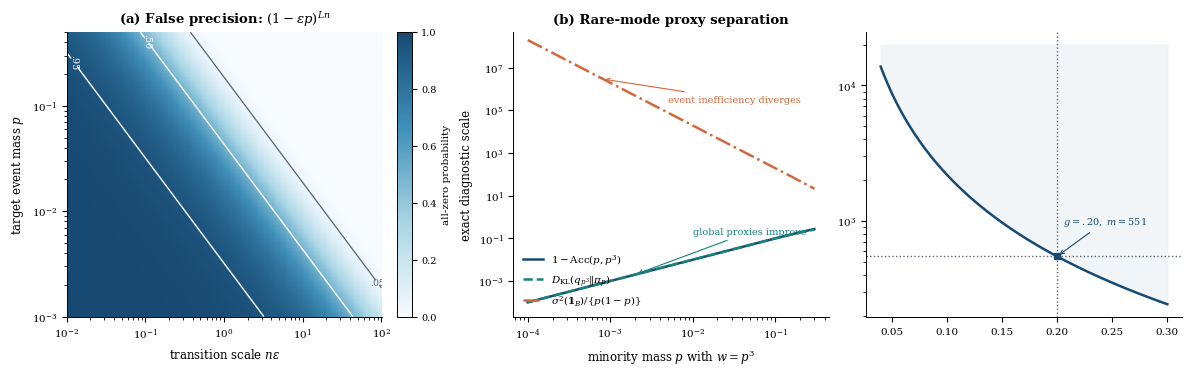

Recreate this plot in Python. (Note: this script raises an exception after producing the figure.)
#!/usr/bin/env python3
"""Publication figure for the exact finite-sample theory landscapes."""

from __future__ import annotations

import csv
import json
import math
from pathlib import Path

import matplotlib as mpl
import matplotlib.pyplot as plt
import numpy as np
from matplotlib.colors import LinearSegmentedColormap
from matplotlib.lines import Line2D


OUT = Path("stage8_outputs")
OUT.mkdir(parents=True, exist_ok=True)

NAVY = "#174A73"
TEAL = "#16827A"
ORANGE = "#D2693C"
GOLD = "#D5A72C"
SLATE = "#59636E"
LIGHT = "#EAF1F5"

mpl.rcParams.update(
    {
        "font.family": "serif",
        "font.serif": ["DejaVu Serif"],
        "mathtext.fontset": "dejavuserif",
        "font.size": 8.5,
        "axes.titlesize": 9.5,
        "axes.titleweight": "semibold",
        "axes.labelsize": 8.5,
        "legend.fontsize": 7.4,
        "xtick.labelsize": 7.5,
        "ytick.labelsize": 7.5,
        "axes.spines.top": False,
        "axes.spines.right": False,
        "axes.linewidth": 0.7,
        "lines.linewidth": 1.8,
        "savefig.bbox": "tight",
        "pdf.fonttype": 42,
        "ps.fonttype": 42,
    }
)

fig, axes = plt.subplots(1, 3, figsize=(11.8, 3.65), layout="constrained")

# Panel (a): exact false-precision probability.
n = 200
L = 16
x = np.logspace(-2, 2, 260)  # x = n epsilon
p = np.logspace(-3, math.log10(0.5), 220)
xx, pp = np.meshgrid(x, p)
eps = xx / n
false_precision = np.power(1.0 - eps * pp, L * n)
cmap = LinearSegmentedColormap.from_list(
    "false_precision", ["#F7FBFF", "#A8D5E5", "#3F8FB8", NAVY]
)
im = axes[0].pcolormesh(
    xx, pp, false_precision, shading="auto", cmap=cmap, vmin=0.0, vmax=1.0,
    rasterized=True
)
cs = axes[0].contour(
    xx,
    pp,
    false_precision,
    levels=[0.05, 0.50, 0.95],
    colors=[SLATE, "white", "white"],
    linewidths=[0.9, 1.0, 1.0],
)
axes[0].clabel(cs, fmt={0.05: ".05", 0.50: ".50", 0.95: ".95"}, fontsize=6.8)
axes[0].set(
    xscale="log",
    yscale="log",
    xlabel=r"transition scale $n\varepsilon$",
    ylabel=r"target event mass $p$",
    title=r"(a) False precision: $(1-\varepsilon p)^{Ln}$",
)
cbar = fig.colorbar(im, ax=axes[0], fraction=0.052, pad=0.02)
cbar.set_label("all-zero probability", fontsize=7.5)
cbar.ax.tick_params(labelsize=7)

# Panel (b): proxy failure along w = p^3.
p_line = np.logspace(-4, math.log10(0.3), 320)
w_line = p_line**3
acceptance_defect = p_line - w_line
reverse_kl = (1.0 - w_line) * np.log((1.0 - w_line) / (1.0 - p_line))
reverse_kl += w_line * np.log(w_line / p_line)
relative_lrv = 2.0 * p_line / w_line - 1.0
axes[1].loglog(
    p_line, acceptance_defect, color=NAVY, label=r"$1-\mathrm{Acc}(p,p^3)$"
)
axes[1].loglog(
    p_line, reverse_kl, color=TEAL, ls="--", label=r"$D_{\mathrm{KL}}(q_{p^3}\Vert\pi_p)$"
)
axes[1].loglog(
    p_line,
    relative_lrv,
    color=ORANGE,
    ls="-.",
    label=r"$\sigma^2(\mathbf{1}_B)/\{p(1-p)\}$",
)
axes[1].annotate(
    "global proxies improve",
    xy=(2.0e-3, 2.0e-3),
    xytext=(1.0e-2, 1.5e-1),
    color=TEAL,
    fontsize=7,
    arrowprops={"arrowstyle": "->", "color": TEAL, "lw": 0.8},
)
axes[1].annotate(
    "event inefficiency diverges",
    xy=(8.0e-4, 3.0e6),
    xytext=(5.0e-3, 2.5e5),
    color=ORANGE,
    fontsize=7,
    arrowprops={"arrowstyle": "->", "color": ORANGE, "lw": 0.8},
)
axes[1].set(
    xlabel=r"minority mass $p$ with $w=p^3$",
    ylabel="exact diagnostic scale",
    title="(b) Rare-mode proxy separation",
    ylim=(2e-5, 5e8),
)
axes[1].legend(frameon=False, loc="lower left")

# Panel (c): distribution-free certification cost and observed power.
delta_cert = 0.015
beta = 0.20
coefficient = 2.0 * (
    math.sqrt(math.log(1.0 / delta_cert)) + math.sqrt(math.log(1.0 / beta))
) ** 2
g = np.linspace(0.04, 0.30, 400)
m_required = coefficient / g**2
axes[2].semilogy(g, m_required, color=NAVY)
axes[2].fill_between(g, m_required, 2.0e4, color=LIGHT, alpha=0.65)
axes[2].axhline(551, color=SLATE, lw=1.0, ls=":")
axes[2].axvline(0.20, color=SLATE, lw=1.0, ls=":")
axes[2].plot([0.20], [551], marker="s", color=NAVY, ms=5)
axes[2].annotate(
    r"$g=.20,\ m=551$",
    xy=(0.20, 551),
    xytext=(0.205, 950),
    fontsize=7,
    color=NAVY,
    arrowprops={"arrowstyle": "->", "color": NAVY, "lw": 0.8},
)

certification_rows = list(
    csv.DictReader(open("stage7_outputs/certification/certification_power.csv"))
)
positive_rows = sorted(
    (row for row in certification_rows if float(row["true_improvement"]) > 0.0),
    key=lambda row: float(row["true_improvement"]),
)
effects = np.array([float(row["true_improvement"]) for row in positive_rows])
powers = np.array([float(row["certification_power"]) for row in positive_rows])
power_colors = [SLATE if q == 0 else GOLD if q < 1 else TEAL for q in powers]
power_markers = ["o" if q == 0 else "D" if q < 1 else "^" for q in powers]
for effect, power, color, marker in zip(effects, powers, power_colors, power_markers):
    axes[2].scatter(
        [effect], [551], s=32, marker=marker, facecolor=color, edgecolor="white",
        linewidth=0.6, zorder=5
    )

axes[2].text(
    0.045,
    1.25e4,
    "shaded: theorem guarantees\npower at least 80%",
    fontsize=7,
    color=NAVY,
    va="top",
)
axes[2].text(
    0.292,
    260,
    "null: 0/2000\nfalse certifications",
    fontsize=7,
    color=SLATE,
    ha="right",
    va="bottom",
)
legend_handles = [
    Line2D([0], [0], marker="o", color="none", markerfacecolor=SLATE,
           markeredgecolor="white", label="observed power 0"),
    Line2D([0], [0], marker="D", color="none", markerfacecolor=GOLD,
           markeredgecolor="white", label="observed power .743"),
    Line2D([0], [0], marker="^", color="none", markerfacecolor=TEAL,
           markeredgecolor="white", label="observed power 1"),
]
axes[2].legend(handles=legend_handles, frameon=False, loc="upper right")
axes[2].set(
    xlabel=r"guaranteed mean improvement $g$",
    ylabel=r"required certification units $m_{\mathrm{cert}}$",
    title="(c) Certification cost and power",
    xlim=(0.04, 0.30),
    ylim=(2.0e2, 1.6e4),
)

for ax in axes:
    ax.grid(True, which="major", color="#D8DEE3", lw=0.55, alpha=0.8)
    ax.grid(True, which="minor", color="#EDF0F2", lw=0.35, alpha=0.7)
    ax.set_axisbelow(True)

fig.savefig(OUT / "theory_landscapes.pdf", dpi=300)
fig.savefig(OUT / "theory_landscapes.png", dpi=300)
plt.close(fig)

summary = {
    "status": "PASS",
    "false_precision": {
        "n": n,
        "L": L,
        "n_epsilon_range": [float(x.min()), float(x.max())],
        "p_range": [float(p.min()), float(p.max())],
        "contours": [0.05, 0.50, 0.95],
    },
    "proxy_path": {
        "relation": "w=p^3",
        "p_range": [float(p_line.min()), float(p_line.max())],
    },
    "certification": {
        "delta_cert": delta_cert,
        "beta": beta,
        "coefficient": coefficient,
        "m_at_g_0.20": int(math.ceil(coefficient / 0.20**2)),
        "effects": effects.tolist(),
        "observed_powers": powers.tolist(),
        "null_false_certifications": 0,
        "null_repetitions": 2000,
    },
}
(OUT / "theory_landscapes.json").write_text(json.dumps(summary, indent=2) + "\n")
print(json.dumps(summary, indent=2))
